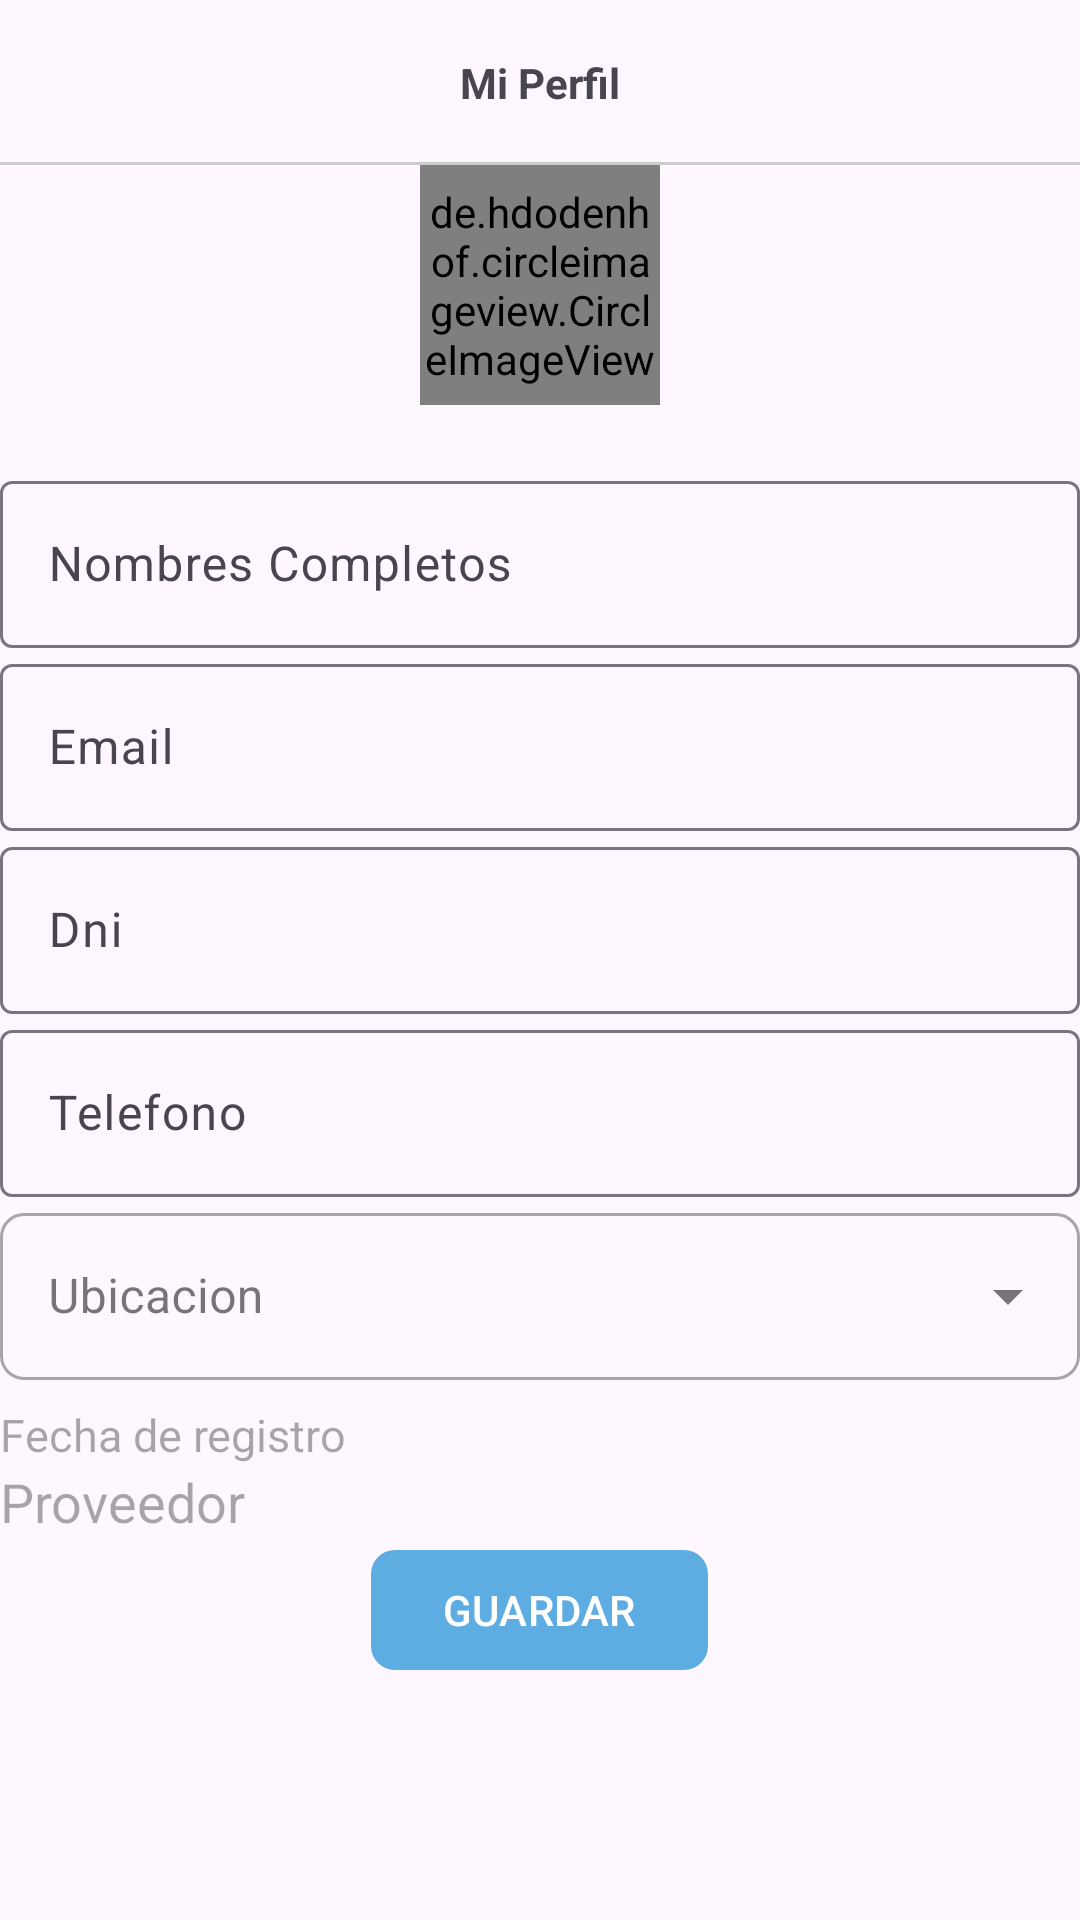

Produce the Android XML layout that renders to this screen, including the resource entries it uses.
<!-- AndroidManifest.xml: application theme Theme.Ecomerce -->
<!-- res/layout/fragment_mi_perfilc.xml -->
<?xml version="1.0" encoding="utf-8"?>
<ScrollView xmlns:android="http://schemas.android.com/apk/res/android"
    xmlns:tools="http://schemas.android.com/tools"
    android:layout_width="match_parent"
    android:layout_height="match_parent"
    xmlns:app="http://schemas.android.com/apk/res-auto"
    tools:context=".Cliente.N_F_cliente.FragmentMiPerfilc">

    
    <LinearLayout
        android:layout_width="match_parent"
        android:layout_height="wrap_content"
        android:orientation="vertical">

        <RelativeLayout
            android:id="@+id/toolbarl"
            android:layout_width="match_parent"
            android:layout_height="55dp">

            <TextView
                android:text="@string/txtMiPerfil"
                android:layout_centerInParent="true"
                android:textStyle="bold"
                android:layout_width="wrap_content"
                android:layout_height="wrap_content"/>

            <View
                android:layout_width="match_parent"
                android:layout_height="1dp"
                android:layout_alignParentBottom="true"
                android:background="#ccc"/>

        </RelativeLayout>

      
        <LinearLayout
            android:layout_width="match_parent"
            android:layout_height="wrap_content"
            android:orientation="vertical">

            <de.hdodenhof.circleimageview.CircleImageView
                android:id="@+id/imgPerfilc"
                android:layout_width="80dp"
                android:layout_height="80dp"
                android:layout_gravity="center"
                android:layout_marginBottom="20dp"
                android:src="@drawable/ico_fotoperfil"/>

            <com.google.android.material.textfield.TextInputLayout
                android:layout_width="match_parent"
                android:layout_height="wrap_content">
                
                <EditText
                    android:id="@+id/txtNombrePerfilc"
                    android:hint="@string/txtNombrePerfilc"
                    android:inputType="textPersonName"
                    android:layout_width="match_parent"
                    android:layout_height="wrap_content"/>

            </com.google.android.material.textfield.TextInputLayout>
            <com.google.android.material.textfield.TextInputLayout
                android:layout_width="match_parent"
                android:layout_height="wrap_content">

                
                <EditText
                    android:id="@+id/txtEmailPerfilc"
                    android:hint="@string/txtEmailPerfilc"
                    android:inputType="textEmailAddress"
                    android:layout_width="match_parent"
                    android:layout_height="wrap_content"/>

            </com.google.android.material.textfield.TextInputLayout>
            <com.google.android.material.textfield.TextInputLayout
                android:layout_width="match_parent"
                android:layout_height="wrap_content">
                
                <EditText
                    android:id="@+id/txtDniPc"
                    android:hint="@string/txtDniPc"
                    android:inputType="number"
                    android:layout_width="match_parent"
                    android:layout_height="wrap_content"/>

            </com.google.android.material.textfield.TextInputLayout>
            <com.google.android.material.textfield.TextInputLayout
                android:layout_width="match_parent"
                android:layout_height="wrap_content">
                
                <EditText
                    android:id="@+id/txtTelfPc"
                    android:hint="@string/txtTelfPc"
                    android:inputType="phone"
                    android:layout_width="match_parent"
                    android:layout_height="wrap_content"/>

            </com.google.android.material.textfield.TextInputLayout>
            
            <com.google.android.material.textfield.TextInputLayout
                style="@style/Widget.MaterialComponents.TextInputLayout.OutlinedBox.ExposedDropdownMenu"
                android:layout_width="match_parent"
                android:layout_height="wrap_content"
                app:boxCornerRadiusBottomStart="8dp"
                app:boxCornerRadiusBottomEnd="8dp"
                app:boxCornerRadiusTopEnd="8dp"
                app:boxCornerRadiusTopStart="8dp">

                <AutoCompleteTextView
                    android:id="@+id/txtUbicacionc"
                    android:hint="@string/txtUbicacionc"
                    android:inputType="none"
                    android:layout_width="match_parent"
                    android:layout_height="wrap_content"/>


            </com.google.android.material.textfield.TextInputLayout>

            
            <TextView
                android:id="@+id/fechaPerfilPc"
                android:hint="@string/fechaPerfilPc"
                android:textSize="15sp"
                android:layout_marginTop="8dp"
                android:layout_width="match_parent"
                android:layout_height="wrap_content"/>
            
            <TextView
                android:id="@+id/proveerdoPc"
                android:hint="@string/proveerdoPc"
                android:textSize="18sp"
                android:layout_width="match_parent"
                android:layout_height="wrap_content"/>



            
            <com.google.android.material.button.MaterialButton
                android:id="@+id/btnGuardarPc"
                android:text="@string/btnGuardarPc"
                android:layout_gravity="center"
                app:cornerRadius="8dp"
                android:textAllCaps="true"
                android:layout_width="wrap_content"
                android:layout_height="wrap_content"/>



        </LinearLayout>

    </LinearLayout>


</ScrollView>
<!-- resources referenced by this layout -->
<resources>
  <!-- drawable ico_fotoperfil: jpg bitmap (drawable, 36166 bytes) -->
  <string name="btnGuardarPc">Guardar</string>
  <string name="fechaPerfilPc">Fecha de registro</string>
  <string name="proveerdoPc">Proveedor</string>
  <string name="txtDniPc">Dni</string>
  <string name="txtEmailPerfilc">Email</string>
  <string name="txtMiPerfil">Mi Perfil</string>
  <string name="txtNombrePerfilc">Nombres Completos</string>
  <string name="txtTelfPc">Telefono</string>
  <string name="txtUbicacionc">Ubicacion</string>
  <style name="Theme.Ecomerce" parent="Base.Theme.Ecomerce" />
  <style name="Base.Theme.Ecomerce" parent="Theme.Material3.DayNight.NoActionBar">
          
          <item name="colorPrimary">@color/celeste_oscuro</item>
      </style>
  <color name="celeste_oscuro">#5DADE2</color>
</resources>
